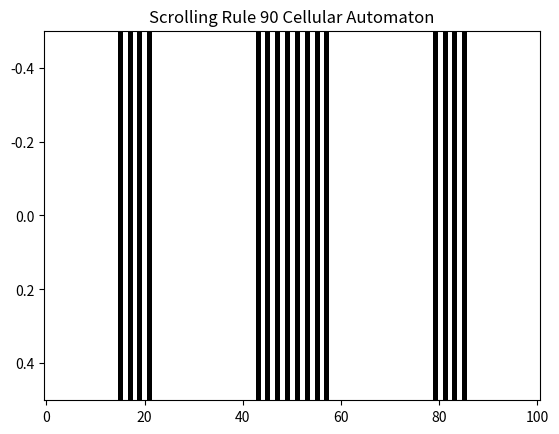

Here is the Python script that generated this plot:
# v0.1.5_2 version w/ rule90 ca and scrollling readout graphing

import re
import matplotlib.pyplot as plt
import random
import numpy as np
import time


# Define the get_value function here
def get_value(token, variables):
    try:
        return float(token)
    except ValueError:
        return variables.get(token, None)

def interpret_command(command, variables):
    tokens = parse_tokens(command)
    print(f"Processing command: {command}")
    print(f"Tokens: {tokens}")

    operations = {
        '齊': lambda x, y: min(max(x + y, 0), 100),
        '隶': lambda x, y: min(max(x - y, 0), 100),
        '丶': lambda x, y: min(max(x * y / 100, 0), 100),
        '丿': lambda x, y: min(max((x / y) if y != 0 else 0, 0), 100),
        '而': lambda x, y: min(x, y),
        '或': lambda x, y: max(x, y),
        '⊕': lambda x, y: abs(x - y),
        '无': lambda x: 100 - x,
        '无‍而': lambda x, y: 100 - min(x, y),
        '无‍或': lambda x, y: 100 - max(x, y),
    }

    if len(tokens) < 3:
        print(f"Skipping invalid command: {tokens}")
        return variables

    if tokens[1] == '門':
        var_name = tokens[0]
        if len(tokens) == 3:
            value = get_value(tokens[2], variables)  # Use get_value here
            variables[var_name] = value
        elif len(tokens) >= 4 and tokens[3] in operations:
            op = tokens[3]
            operand1 = get_value(tokens[2], variables)  # Use get_value here
            operand2 = get_value(tokens[4], variables)  # Use get_value here
            if operand1 is not None and operand2 is not None:
                variables[var_name] = operations[op](operand1, operand2)
            else:
                print(f"Skipping operation due to None values: {tokens}")
                variables[var_name] = None
        else:
            print(f"Invalid operation or operand: {tokens}")
    else:
        print(f"Unsupported command structure: {tokens}")

    return variables

# Initialize Rule 90 automaton
def initialize_automaton(length):
    # Create an initial row with all zeros except for a single 1 in the middle
    initial_row = np.zeros(length, dtype=int)
    initial_row[length // 2] = 1
    return initial_row

# Generate the next row in Rule 90 automaton
def rule90_next_row(current_row):
    # Apply Rule 90: XOR of left and right neighbors
    next_row = np.zeros_like(current_row)
    for i in range(1, len(current_row) - 1):
        next_row[i] = current_row[i-1] ^ current_row[i+1]
    return next_row

# Plotting the automaton row-by-row (scrolling)
def plot_automaton_scrolling(num_rows, row_length):
    # Initialize plot
    plt.ion()  # Turn on interactive mode for dynamic plotting
    fig, ax = plt.subplots()  # Initialize ax here

    # Initialize the first row
    current_row = initialize_automaton(row_length)
    
    for _ in range(num_rows):
        ax.clear()  # This will work because ax is now defined in this scope
        ax.imshow([current_row], cmap='binary', aspect='auto')
        plt.title('Scrolling Rule 90 Cellular Automaton')
        plt.draw()
        plt.pause(0.1)  # Pause for a short period to create scrolling effect
        
        # Generate the next row
        current_row = rule90_next_row(current_row)

    plt.ioff()  # Turn off interactive mode
    plt.show()

if __name__ == "__main__":
    # Parameters for the automaton
    num_rows = 100  # Number of rows to generate/display
    row_length = 101  # Length of each row

def parse_tokens(command):
    pattern = r"[-+]?\d*\.\d+|\b\d+\b|\b\w+_\w+\b|\b\w+\b|[齊隶丶丿而或⊕无无‍而无‍或()門]"
    return [token for token in re.findall(pattern, command) if token.strip()]

def main():
    filename = 'input.wfl'

    try:
        with open(filename, 'r', encoding='utf-8') as file:
            commands = [line.strip() for line in file.readlines() if line.strip()]
    except FileNotFoundError:
        print(f"Error: The file '{filename}' was not found.")
        exit()

    variables = {}
    variables_history = []  # List to store history of variables

    for command in commands:
        variables = interpret_command(command, variables)
        variables_history.append(variables.copy())

    # Plotting logic
    formatted_data = {}
    for step_index, step_vars in enumerate(variables_history):
        for var_name, var_value in step_vars.items():
            if isinstance(var_value, (int, float)):
                formatted_data.setdefault(var_name, []).append((step_index, var_value))

    # Check if formatted_data is not empty
    if formatted_data:
        plt.figure(figsize=(10, 6))
        for var_name, data_points in formatted_data.items():
            x_vals, y_vals = zip(*data_points)
            plt.plot(x_vals, y_vals, label=var_name)

        plt.title("Variable Changes Over Time")
        plt.xlabel("Command Index")
        plt.ylabel("Variable Value")
        plt.legend()
        plt.show()
    else:
        print("No data to plot.")

    for _ in range(num_rows):
        ax.clear()
        ax.imshow([current_row], cmap='binary', aspect='auto')
        plt.title('Scrolling Rule 90 Cellular Automaton')
        plt.draw()
        plt.pause(0.1)  # Pause for a short period to create scrolling effect
        
        # Generate the next row
        current_row = rule90_next_row(current_row)

if __name__ == "__main__":
    # Parameters for the automaton
    num_rows = 100  # Number of rows to generate/display
    row_length = 101  # Length of each row

    # Run the scrolling automaton
    plot_automaton_scrolling(num_rows, row_length)

    print("Script completed")

if __name__ == "__main__":
    main()
